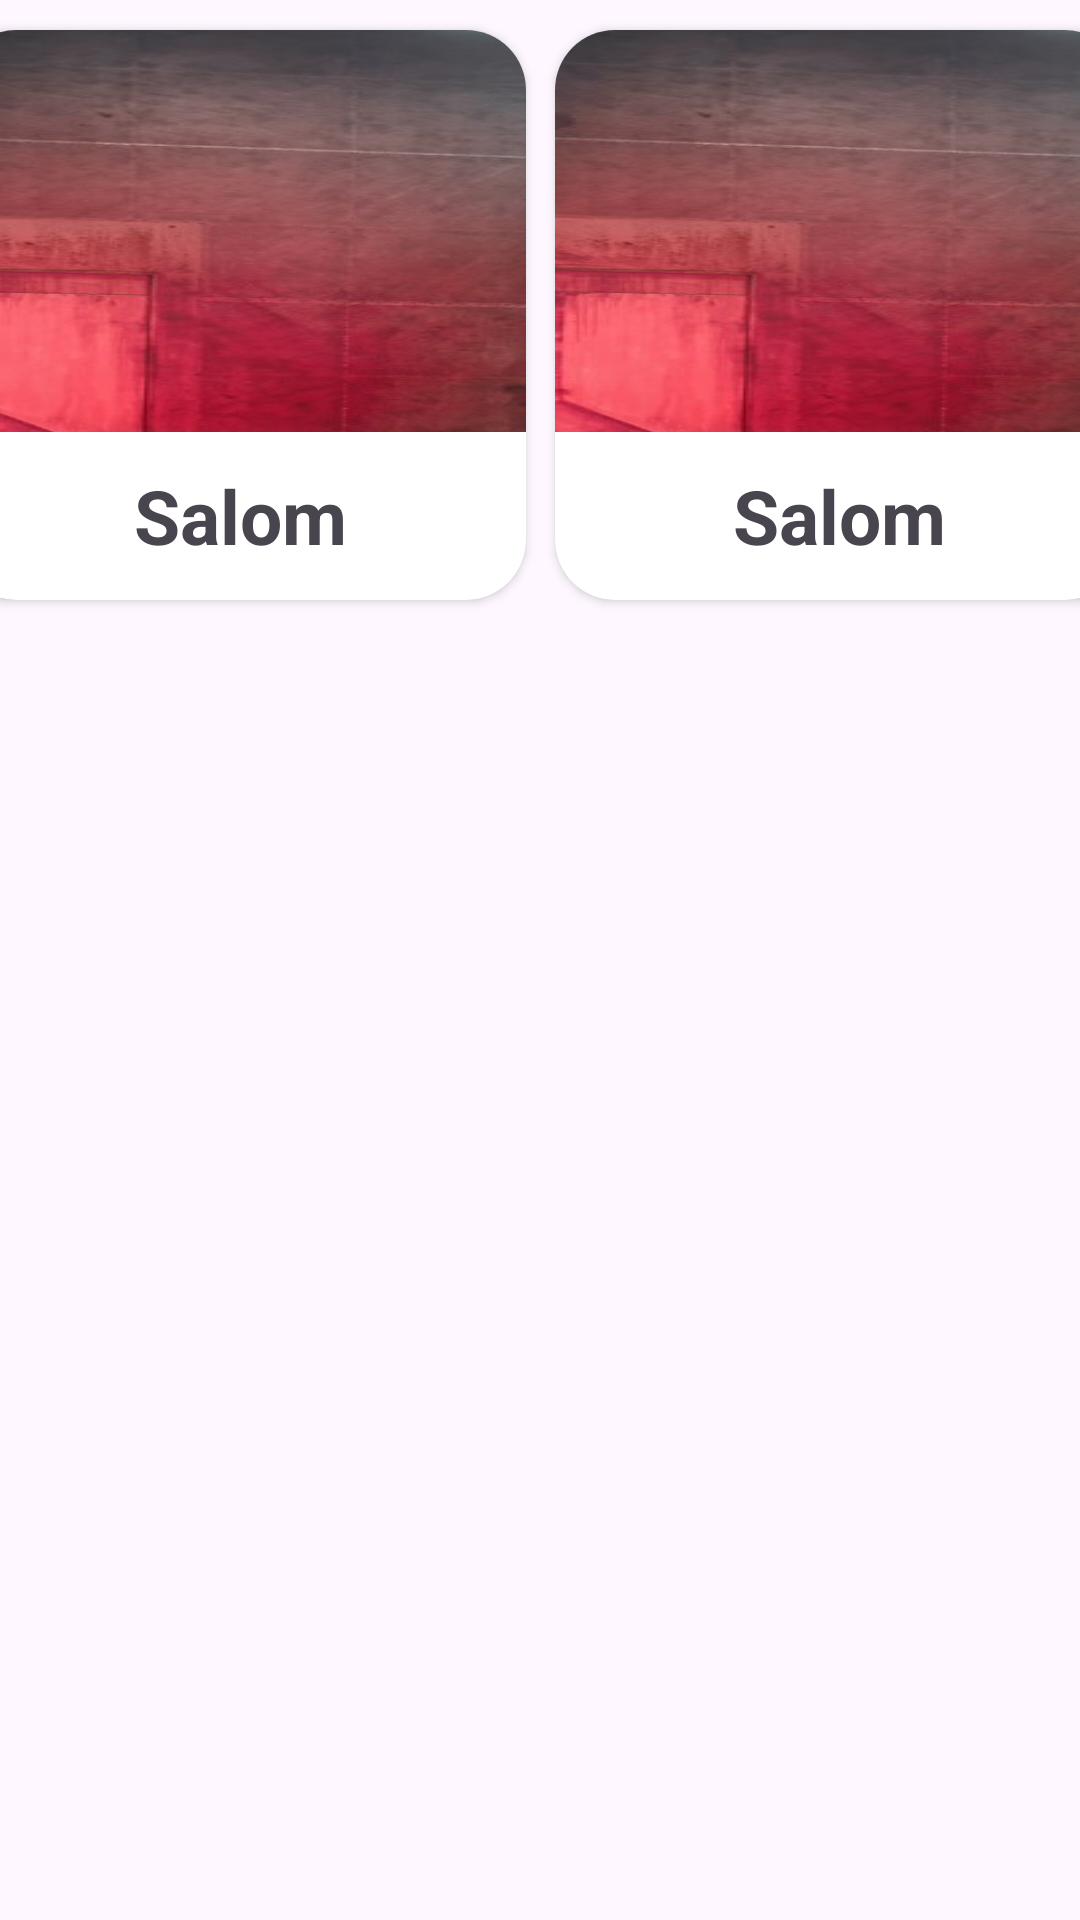

Here is an Android app screen rendered from its layout file. Give the layout XML and the strings, colors and styles it references.
<!-- AndroidManifest.xml: application theme Theme.Yakuniyimtihon -->
<!-- res/layout/item.xml -->
<?xml version="1.0" encoding="utf-8"?>
<androidx.constraintlayout.widget.ConstraintLayout xmlns:android="http://schemas.android.com/apk/res/android"
    android:layout_width="match_parent"
    android:layout_height="match_parent"
    xmlns:app="http://schemas.android.com/apk/res-auto">

    <androidx.cardview.widget.CardView
        android:layout_width="190dp"
        android:layout_marginTop="10dp"
        app:cardCornerRadius="20dp"
        app:layout_constraintTop_toTopOf="parent"
        app:layout_constraintStart_toStartOf="parent"
        android:id="@+id/bir"
        android:layout_marginEnd="5dp"
        app:layout_constraintEnd_toStartOf="@id/ikki"
        android:layout_height="190dp">

        <LinearLayout
            android:layout_width="match_parent"
            android:orientation="vertical"
            android:layout_height="match_parent">

            <LinearLayout
                android:layout_width="match_parent"
                android:layout_height="0dp"
                android:layout_weight="6"
                android:gravity="end"
                android:background="@drawable/uyvgjh">

                <ImageView
                    android:layout_width="90dp"
                    android:layout_height="35dp"
                    android:layout_marginEnd="0dp"
                    android:layout_marginTop="5dp"
                    android:src="@drawable/baseline_favorite_border_24"/>

            </LinearLayout>


            <LinearLayout
                android:layout_width="match_parent"
                android:layout_height="wrap_content"
                android:gravity="center"
                android:layout_weight="1">

                <TextView
                    android:id="@+id/text1"
                    android:textStyle="bold"
                    android:text="Salom"
                    android:textSize="25dp"
                    android:layout_width="wrap_content"
                    android:layout_height="wrap_content" />
            </LinearLayout>

        </LinearLayout>

    </androidx.cardview.widget.CardView>

    <androidx.cardview.widget.CardView
        android:layout_width="190dp"
        app:cardCornerRadius="20dp"
        android:layout_marginTop="10dp"
        android:layout_marginStart="5dp"
        app:layout_constraintTop_toTopOf="parent"
        app:layout_constraintEnd_toEndOf="parent"
        app:layout_constraintStart_toEndOf="@id/bir"
        android:id="@+id/ikki"
        android:layout_height="190dp">

        <LinearLayout
            android:layout_width="match_parent"
            android:orientation="vertical"
            android:layout_height="match_parent">

            <LinearLayout
                android:layout_width="match_parent"
                android:layout_height="0dp"
                android:layout_weight="6"
                android:gravity="end"
                android:background="@drawable/uyvgjh">

                <ImageView
                    android:layout_width="90dp"
                    android:layout_height="35dp"
                    android:layout_marginEnd="0dp"
                    android:layout_marginTop="5dp"
                    android:src="@drawable/baseline_favorite_border_24"/>

            </LinearLayout>


            <LinearLayout
                android:layout_width="match_parent"
                android:layout_height="wrap_content"
                android:gravity="center"
                android:layout_weight="1">

                <TextView
                    android:id="@+id/text2"
                    android:textStyle="bold"
                    android:text="Salom"
                    android:textSize="25dp"
                    android:layout_width="wrap_content"
                    android:layout_height="wrap_content" />
            </LinearLayout>

        </LinearLayout>

    </androidx.cardview.widget.CardView>

</androidx.constraintlayout.widget.ConstraintLayout>
<!-- resources referenced by this layout -->
<resources>
  <!-- drawable uyvgjh: png bitmap (drawable, 109991 bytes) -->
  <style name="Theme.Yakuniyimtihon" parent="Base.Theme.Yakuniyimtihon" />
  <style name="Base.Theme.Yakuniyimtihon" parent="Theme.Material3.DayNight.NoActionBar">
          
          
      </style>
</resources>
